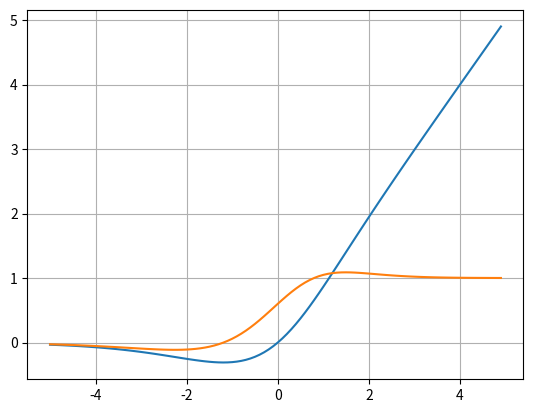

Python code for this plot: (Note: this script raises an exception after producing the figure.)
#!-*-coding:utf-8-*-
import numpy as np
import matplotlib.pyplot as plt

def mish( x ):
    soft_plus = np.log( 1 + np.exp( x ) )
    return x * np.tanh( soft_plus )

def mish_prime( x ):
    soft_plus = np.log( 1 + np.exp( x ) )
    tanh = np.tanh( soft_plus )
    sigmoid = 1 / ( 1 + np.exp( -x ) )
    return x*sigmoid * ( 1 - tanh**2 ) + tanh

x = np.arange( -5 , 5 , 0.1 )
plt.grid()
plt.plot( x , mish( x ) )
plt.plot( x , mish_prime( x ) )
plt.savefig("./graphs/mish.png")
